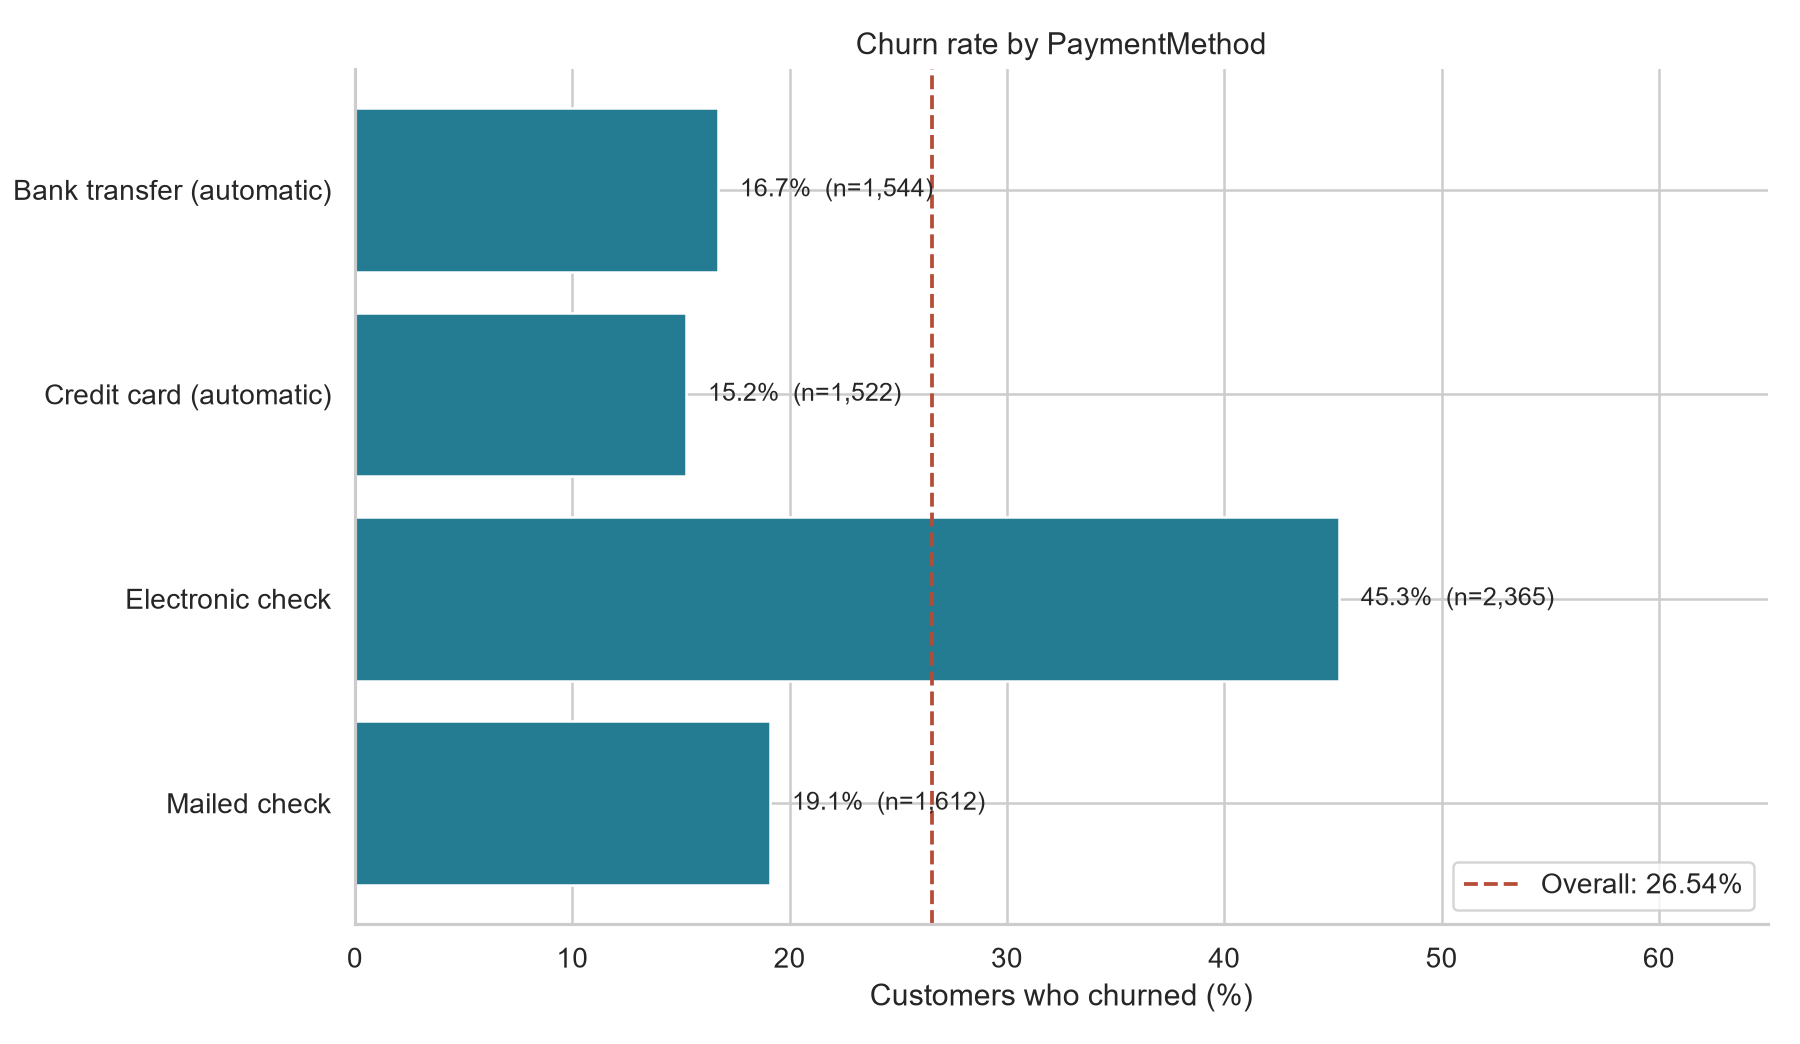

The table this chart was drawn from, first rows:
PaymentMethod, customers, churned, retained, churn_rate_pct, customer_share_pct, difference_vs_overall_pp, lift_vs_overall
Bank transfer (automatic), 1544, 258, 1286, 16.71, 21.92, -9.827, 0.6297
Credit card (automatic), 1522, 232, 1290, 15.24, 21.61, -11.29, 0.5744
Electronic check, 2365, 1071, 1294, 45.29, 33.58, 18.75, 1.707
Mailed check, 1612, 308, 1304, 19.11, 22.89, -7.43, 0.72
